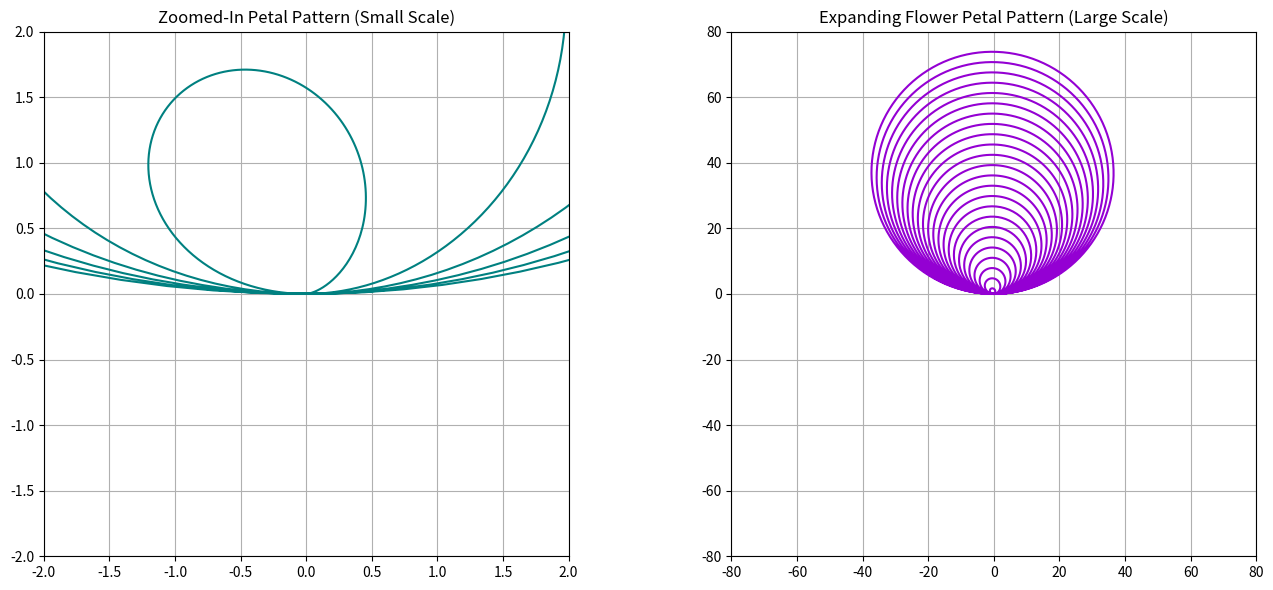

The matplotlib source for this figure:
import numpy as np
import matplotlib.pyplot as plt

# Parameters
n_petals = 1  # Number of petals
theta_zoom = np.linspace(0, 6 * np.pi, 1000)      # small-scale
theta_large = np.linspace(0, 24 * np.pi, 3000)    # large-scale

# Polar functions
r_zoom = theta_zoom * np.sin(n_petals * theta_zoom)
r_large = theta_large * np.sin(n_petals * theta_large)

# Convert to Cartesian coordinates
x_zoom = r_zoom * np.cos(theta_zoom)
y_zoom = r_zoom * np.sin(theta_zoom)

x_large = r_large * np.cos(theta_large)
y_large = r_large * np.sin(theta_large)

# Plotting
fig, (ax1, ax2) = plt.subplots(1, 2, figsize=(14, 6))

# Left: Zoomed-in view (like around unit circle e^(iθ))
ax1.plot(x_zoom, y_zoom, color='teal')
ax1.set_title("Zoomed-In Petal Pattern (Small Scale)")
ax1.set_xlim(-2, 2)
ax1.set_ylim(-2, 2)
ax1.set_aspect('equal')
ax1.grid(True)

# Right: Full expanding petal pattern
ax2.plot(x_large, y_large, color='darkviolet')
ax2.set_title("Expanding Flower Petal Pattern (Large Scale)")
ax2.set_xlim(-80, 80)
ax2.set_ylim(-80, 80)
ax2.set_aspect('equal')
ax2.grid(True)

plt.tight_layout()
plt.show()
